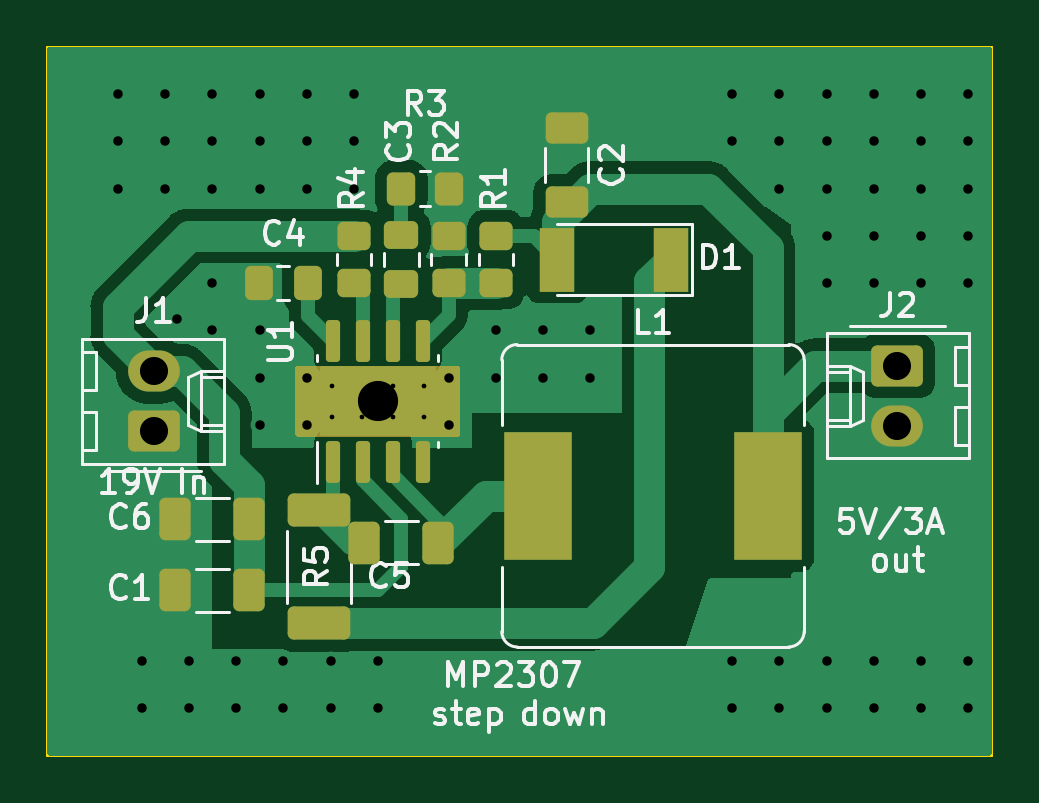
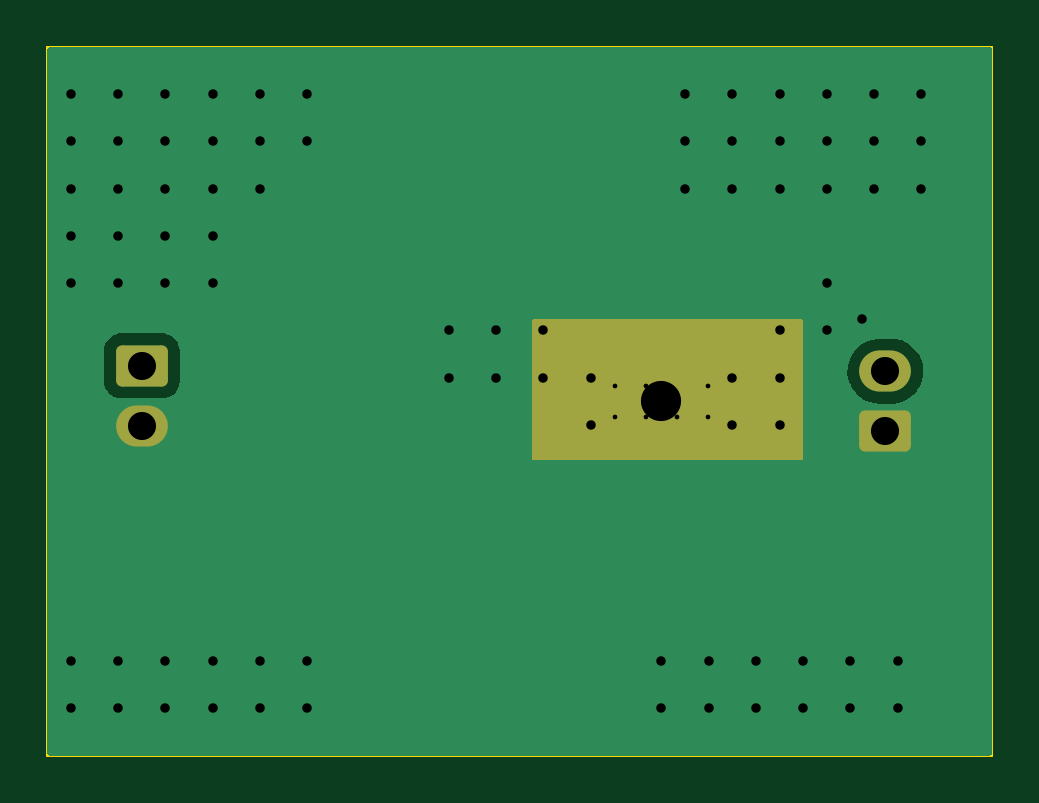
Circuit board: 11 layer files. Board 40.0 x 30.0 mm.
- bottom_copper: MP2393-B_Cu.gbl (9417 bytes)
- bottom_mask: MP2393-B_Mask.gbs (1837 bytes)
- paste: MP2393-B_Paste.gbp (489 bytes)
- bottom_silk: MP2393-B_Silkscreen.gbo (1840 bytes)
- outline: MP2393-Edge_Cuts.gm1 (721 bytes)
- top_copper: MP2393-F_Cu.gtl (75287 bytes)
- top_mask: MP2393-F_Mask.gts (3920 bytes)
- paste: MP2393-F_Paste.gtp (3269 bytes)
- top_silk: MP2393-F_Silkscreen.gto (35801 bytes)
- drill: MP2393-NPTH.drl (276 bytes)
- drill: MP2393-PTH.drl (1736 bytes)

=== bottom_copper: MP2393-B_Cu.gbl (9417 bytes, source omitted) ===
=== bottom_mask: MP2393-B_Mask.gbs (1837 bytes, source withheld) ===
=== paste: MP2393-B_Paste.gbp ===
G04 #@! TF.GenerationSoftware,KiCad,Pcbnew,(7.0.0)*
G04 #@! TF.CreationDate,2023-03-31T08:30:06+02:00*
G04 #@! TF.ProjectId,MP2393,4d503233-3933-42e6-9b69-6361645f7063,rev?*
G04 #@! TF.SameCoordinates,Original*
G04 #@! TF.FileFunction,Paste,Bot*
G04 #@! TF.FilePolarity,Positive*
%FSLAX46Y46*%
G04 Gerber Fmt 4.6, Leading zero omitted, Abs format (unit mm)*
G04 Created by KiCad (PCBNEW (7.0.0)) date 2023-03-31 08:30:06*
%MOMM*%
%LPD*%
G01*
G04 APERTURE LIST*
G04 APERTURE END LIST*
M02*

=== bottom_silk: MP2393-B_Silkscreen.gbo (1840 bytes, source withheld) ===
=== outline: MP2393-Edge_Cuts.gm1 ===
G04 #@! TF.GenerationSoftware,KiCad,Pcbnew,(7.0.0)*
G04 #@! TF.CreationDate,2023-03-31T08:30:07+02:00*
G04 #@! TF.ProjectId,MP2393,4d503233-3933-42e6-9b69-6361645f7063,rev?*
G04 #@! TF.SameCoordinates,Original*
G04 #@! TF.FileFunction,Profile,NP*
%FSLAX46Y46*%
G04 Gerber Fmt 4.6, Leading zero omitted, Abs format (unit mm)*
G04 Created by KiCad (PCBNEW (7.0.0)) date 2023-03-31 08:30:07*
%MOMM*%
%LPD*%
G01*
G04 APERTURE LIST*
G04 #@! TA.AperFunction,Profile*
%ADD10C,0.100000*%
G04 #@! TD*
G04 APERTURE END LIST*
D10*
X160000000Y-5000000D02*
X120000000Y-5000000D01*
X160000000Y-35000000D02*
X160000000Y-5000000D01*
X120000000Y-35000000D02*
X160000000Y-35000000D01*
X120000000Y-5000000D02*
X120000000Y-35000000D01*
M02*

=== top_copper: MP2393-F_Cu.gtl (75287 bytes, source omitted) ===
=== top_mask: MP2393-F_Mask.gts (3920 bytes, source withheld) ===
=== paste: MP2393-F_Paste.gtp (3269 bytes, source withheld) ===
=== top_silk: MP2393-F_Silkscreen.gto (35801 bytes, source omitted) ===
=== drill: MP2393-NPTH.drl ===
M48
; DRILL file {KiCad (7.0.0)} date Fri Mar 31 08:30:35 2023
; FORMAT={-:-/ absolute / metric / decimal}
; #@! TF.CreationDate,2023-03-31T08:30:35+02:00
; #@! TF.GenerationSoftware,Kicad,Pcbnew,(7.0.0)
; #@! TF.FileFunction,NonPlated,1,2,NPTH
FMAT,2
METRIC
%
G90
G05
T0
M30

=== drill: MP2393-PTH.drl ===
M48
; DRILL file {KiCad (7.0.0)} date Fri Mar 31 08:30:35 2023
; FORMAT={-:-/ absolute / metric / decimal}
; #@! TF.CreationDate,2023-03-31T08:30:35+02:00
; #@! TF.GenerationSoftware,Kicad,Pcbnew,(7.0.0)
; #@! TF.FileFunction,Plated,1,2,PTH
FMAT,2
METRIC
; #@! TA.AperFunction,Plated,PTH,ComponentDrill
T1C0.200
; #@! TA.AperFunction,Plated,PTH,ViaDrill
T2C0.400
; #@! TA.AperFunction,Plated,PTH,ComponentDrill
T3C1.190
; #@! TA.AperFunction,Plated,PTH,ComponentDrill
T4C1.700
%
G90
G05
T1
X132.05Y-19.35
X132.05Y-20.65
X133.35Y-20.65
X134.65Y-19.35
X134.65Y-20.65
X135.95Y-19.35
X135.95Y-20.65
T2
X123.0Y-7.0
X123.0Y-9.0
X123.0Y-11.0
X124.0Y-31.0
X124.0Y-33.0
X125.0Y-7.0
X125.0Y-9.0
X125.0Y-11.0
X125.5Y-16.5
X126.0Y-31.0
X126.0Y-33.0
X127.0Y-7.0
X127.0Y-9.0
X127.0Y-11.0
X127.0Y-15.0
X127.0Y-17.0
X128.0Y-31.0
X128.0Y-33.0
X129.0Y-7.0
X129.0Y-9.0
X129.0Y-11.0
X129.0Y-17.0
X129.0Y-19.0
X129.0Y-21.0
X130.0Y-31.0
X130.0Y-33.0
X131.0Y-7.0
X131.0Y-9.0
X131.0Y-11.0
X131.0Y-19.0
X131.0Y-21.0
X132.0Y-31.0
X132.0Y-33.0
X133.0Y-7.0
X133.0Y-9.0
X133.0Y-11.0
X134.0Y-31.0
X134.0Y-33.0
X137.0Y-19.0
X137.0Y-21.0
X139.0Y-17.0
X139.0Y-19.0
X141.0Y-17.0
X141.0Y-19.0
X143.0Y-17.0
X143.0Y-19.0
X149.0Y-7.0
X149.0Y-9.0
X149.0Y-31.0
X149.0Y-33.0
X151.0Y-7.0
X151.0Y-9.0
X151.0Y-11.0
X151.0Y-31.0
X151.0Y-33.0
X153.0Y-7.0
X153.0Y-9.0
X153.0Y-11.0
X153.0Y-13.0
X153.0Y-15.0
X153.0Y-31.0
X153.0Y-33.0
X155.0Y-7.0
X155.0Y-9.0
X155.0Y-11.0
X155.0Y-13.0
X155.0Y-15.0
X155.0Y-31.0
X155.0Y-33.0
X157.0Y-7.0
X157.0Y-9.0
X157.0Y-11.0
X157.0Y-13.0
X157.0Y-15.0
X157.0Y-31.0
X157.0Y-33.0
X159.0Y-7.0
X159.0Y-9.0
X159.0Y-11.0
X159.0Y-13.0
X159.0Y-15.0
X159.0Y-31.0
X159.0Y-33.0
T3
X124.52Y-18.73
X124.52Y-21.27
X156.0Y-18.5
X156.0Y-21.04
T4
X134.0Y-20.0
T0
M30

